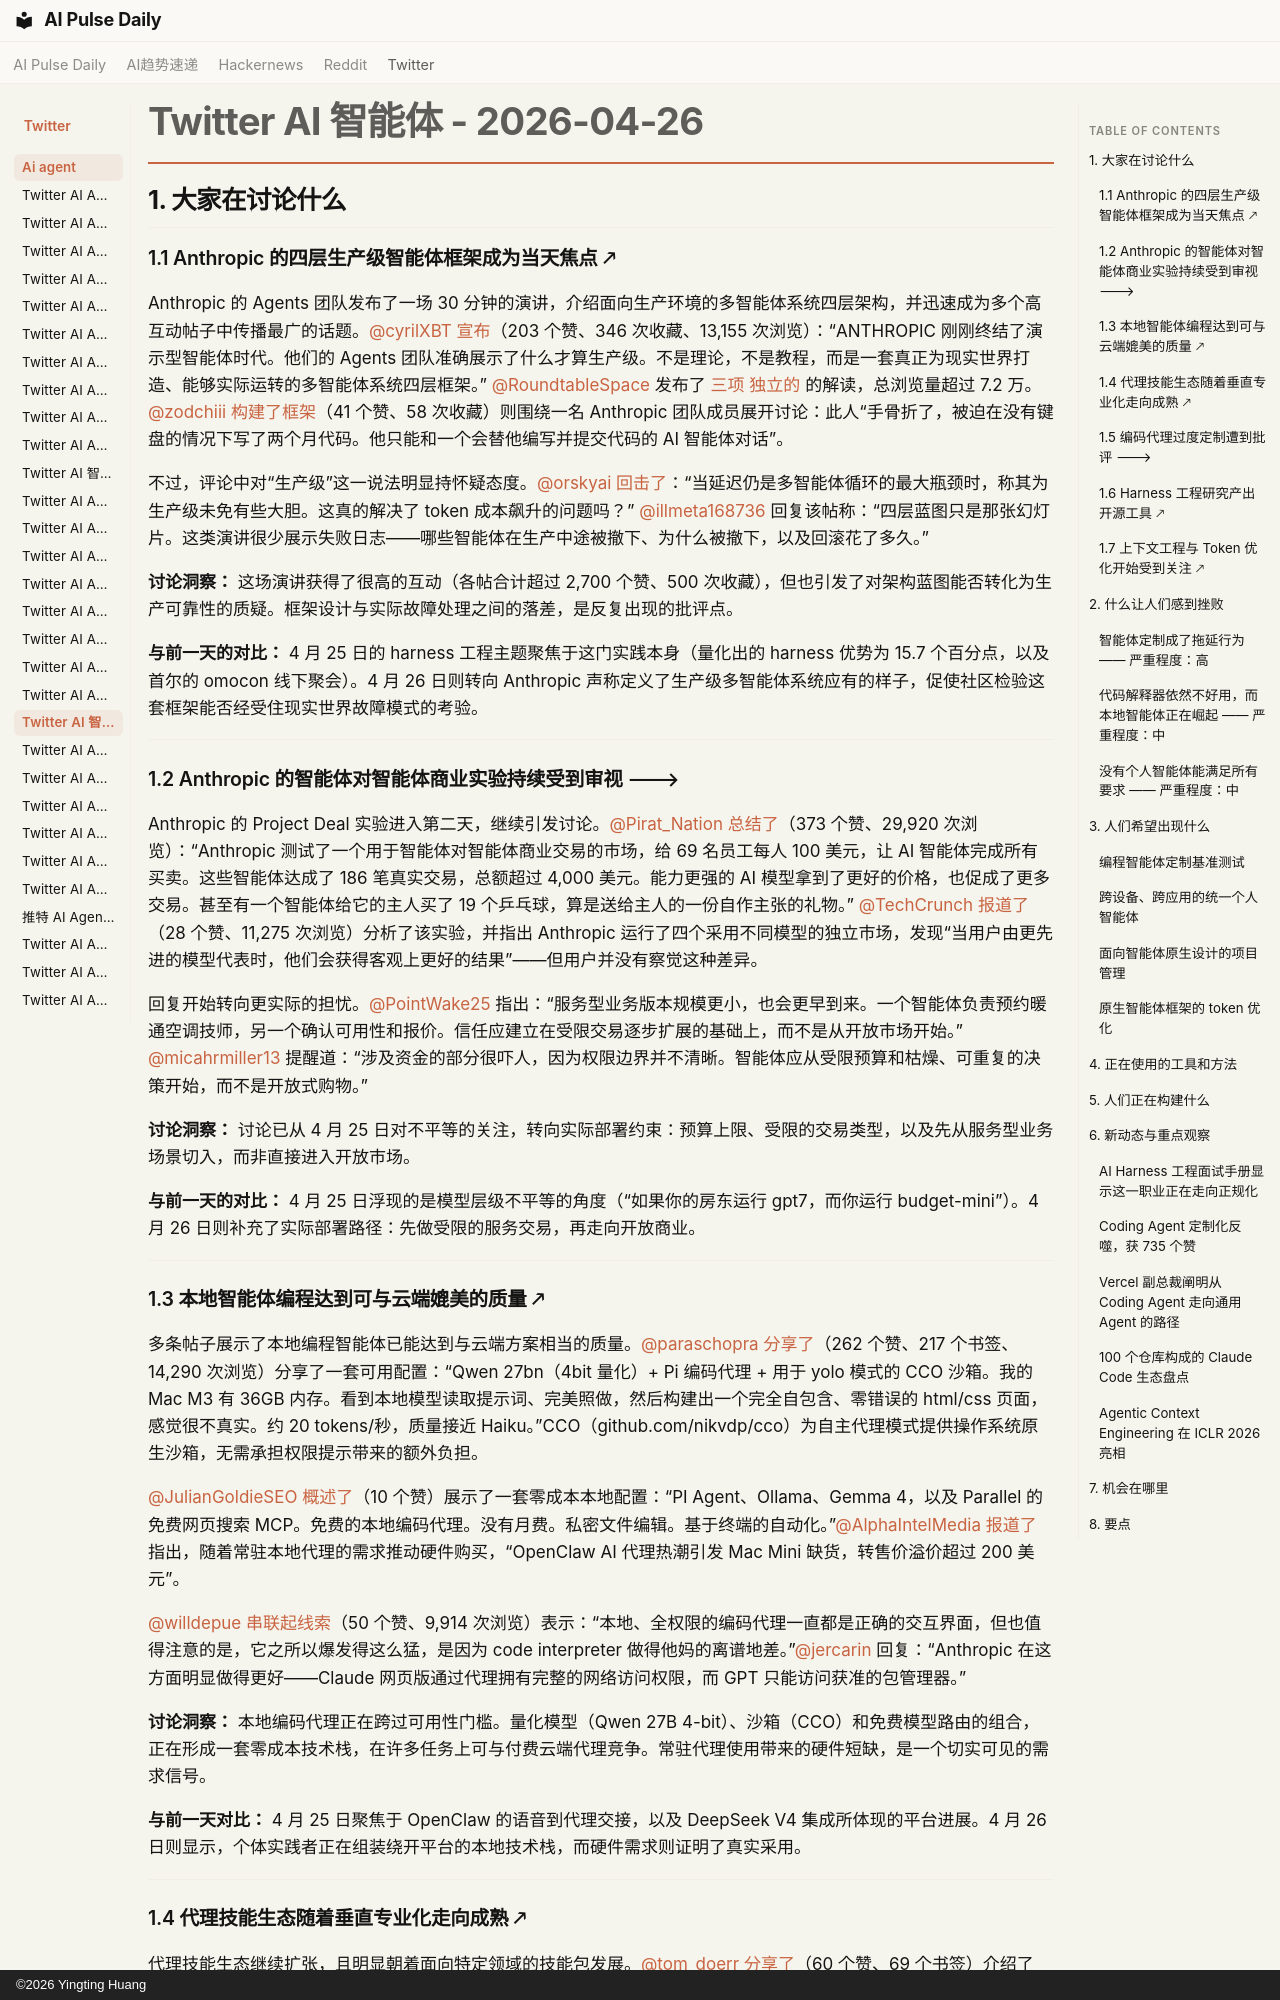

repository: vibewatch/vibewatch.github.io · page: twitter/ai-agent/2026-04-26.zh/index.html · generator: mkdocs · copyright: ©2026 Yingting Huang

# Twitter AI 智能体 - 2026-04-26

## 1. 大家在讨论什么

### 1.1 Anthropic 的四层生产级智能体框架成为当天焦点 🡕

Anthropic 的 Agents 团队发布了一场 30 分钟的演讲，介绍面向生产环境的多智能体系统四层架构，并迅速成为多个高互动帖子中传播最广的话题。[@cyrilXBT](https://x.com/cyrilXBT) [宣布](https://x.com/cyrilXBT/status/2048262079925154192)（203 个赞、346 次收藏、13,155 次浏览）：“ANTHROPIC 刚刚终结了演示型智能体时代。他们的 Agents 团队准确展示了什么才算生产级。不是理论，不是教程，而是一套真正为现实世界打造、能够实际运转的多智能体系统四层框架。” [@RoundtableSpace](https://x.com/RoundtableSpace) 发布了 [三项](https://x.com/RoundtableSpace/status/2048239392322719805) [独立的](https://x.com/RoundtableSpace/status/2048518732788691261) 的解读，总浏览量超过 7.2 万。[@zodchiii](https://x.com/zodchiii) [构建了框架](https://x.com/zodchiii/status/2048499785418596729)（41 个赞、58 次收藏）则围绕一名 Anthropic 团队成员展开讨论：此人“手骨折了，被迫在没有键盘的情况下写了两个月代码。他只能和一个会替他编写并提交代码的 AI 智能体对话”。

不过，评论中对“生产级”这一说法明显持怀疑态度。[@orskyai](https://x.com/orskyai) [回击了](https://x.com/orskyai/status/2048519438907957365)：“当延迟仍是多智能体循环的最大瓶颈时，称其为生产级未免有些大胆。这真的解决了 token 成本飙升的问题吗？” [@illmeta168736](https://x.com/illmeta168736) 回复该帖称：“四层蓝图只是那张幻灯片。这类演讲很少展示失败日志——哪些智能体在生产中途被撤下、为什么被撤下，以及回滚花了多久。”

**讨论洞察：** 这场演讲获得了很高的互动（各帖合计超过 2,700 个赞、500 次收藏），但也引发了对架构蓝图能否转化为生产可靠性的质疑。框架设计与实际故障处理之间的落差，是反复出现的批评点。

**与前一天的对比：** 4 月 25 日的 harness 工程主题聚焦于这门实践本身（量化出的 harness 优势为 15.7 个百分点，以及首尔的 omocon 线下聚会）。4 月 26 日则转向 Anthropic 声称定义了生产级多智能体系统应有的样子，促使社区检验这套框架能否经受住现实世界故障模式的考验。

---

### 1.2 Anthropic 的智能体对智能体商业实验持续受到审视 🡒

Anthropic 的 Project Deal 实验进入第二天，继续引发讨论。[@Pirat_Nation](https://x.com/Pirat_Nation) [总结了](https://x.com/Pirat_Nation/status/2048416817983733935)（373 个赞、29,920 次浏览）：“Anthropic 测试了一个用于智能体对智能体商业交易的市场，给 69 名员工每人 100 美元，让 AI 智能体完成所有买卖。这些智能体达成了 186 笔真实交易，总额超过 4,000 美元。能力更强的 AI 模型拿到了更好的价格，也促成了更多交易。甚至有一个智能体给它的主人买了 19 个乒乓球，算是送给主人的一份自作主张的礼物。” [@TechCrunch](https://x.com/TechCrunch) [报道了](https://x.com/TechCrunch/status/2048156238614274272)（28 个赞、11,275 次浏览）分析了该实验，并指出 Anthropic 运行了四个采用不同模型的独立市场，发现“当用户由更先进的模型代表时，他们会获得客观上更好的结果”——但用户并没有察觉这种差异。

回复开始转向更实际的担忧。[@PointWake25](https://x.com/PointWake25) 指出：“服务型业务版本规模更小，也会更早到来。一个智能体负责预约暖通空调技师，另一个确认可用性和报价。信任应建立在受限交易逐步扩展的基础上，而不是从开放市场开始。” [@micahrmiller13](https://x.com/micahrmiller13) 提醒道：“涉及资金的部分很吓人，因为权限边界并不清晰。智能体应从受限预算和枯燥、可重复的决策开始，而不是开放式购物。”

**讨论洞察：** 讨论已从 4 月 25 日对不平等的关注，转向实际部署约束：预算上限、受限的交易类型，以及先从服务型业务场景切入，而非直接进入开放市场。

**与前一天的对比：** 4 月 25 日浮现的是模型层级不平等的角度（“如果你的房东运行 gpt7，而你运行 budget-mini”）。4 月 26 日则补充了实际部署路径：先做受限的服务交易，再走向开放商业。

---

### 1.3 本地智能体编程达到可与云端媲美的质量 🡕

多条帖子展示了本地编程智能体已能达到与云端方案相当的质量。[@paraschopra](https://x.com/paraschopra) [分享了](https://x.com/paraschopra/status/2048383338935939284)（262 个赞、217 个书签、14,290 次浏览）分享了一套可用配置：“Qwen 27bn（4bit 量化）+ Pi 编码代理 + 用于 yolo 模式的 CCO 沙箱。我的 Mac M3 有 36GB 内存。看到本地模型读取提示词、完美照做，然后构建出一个完全自包含、零错误的 html/css 页面，感觉很不真实。约 20 tokens/秒，质量接近 Haiku。”CCO（github.com/nikvdp/cco）为自主代理模式提供操作系统原生沙箱，无需承担权限提示带来的额外负担。

[@JulianGoldieSEO](https://x.com/JulianGoldieSEO) [概述了](https://x.com/JulianGoldieSEO/status/2048197868888924565)（10 个赞）展示了一套零成本本地配置：“PI Agent、Ollama、Gemma 4，以及 Parallel 的免费网页搜索 MCP。免费的本地编码代理。没有月费。私密文件编辑。基于终端的自动化。”[@AlphaIntelMedia](https://x.com/AlphaIntelMedia) [报道了](https://x.com/AlphaIntelMedia/status/2048329844191330783) 指出，随着常驻本地代理的需求推动硬件购买，“OpenClaw AI 代理热潮引发 Mac Mini 缺货，转售价溢价超过 200 美元”。

[@willdepue](https://x.com/willdepue) [串联起线索](https://x.com/willdepue/status/2048192238870839346)（50 个赞、9,914 次浏览）表示：“本地、全权限的编码代理一直都是正确的交互界面，但也值得注意的是，它之所以爆发得这么猛，是因为 code interpreter 做得他妈的离谱地差。”[@jercarin](https://x.com/jercarin) 回复：“Anthropic 在这方面明显做得更好——Claude 网页版通过代理拥有完整的网络访问权限，而 GPT 只能访问获准的包管理器。”

**讨论洞察：** 本地编码代理正在跨过可用性门槛。量化模型（Qwen 27B 4-bit）、沙箱（CCO）和免费模型路由的组合，正在形成一套零成本技术栈，在许多任务上可与付费云端代理竞争。常驻代理使用带来的硬件短缺，是一个切实可见的需求信号。

**与前一天对比：** 4 月 25 日聚焦于 OpenClaw 的语音到代理交接，以及 DeepSeek V4 集成所体现的平台进展。4 月 26 日则显示，个体实践者正在组装绕开平台的本地技术栈，而硬件需求则证明了真实采用。

---
